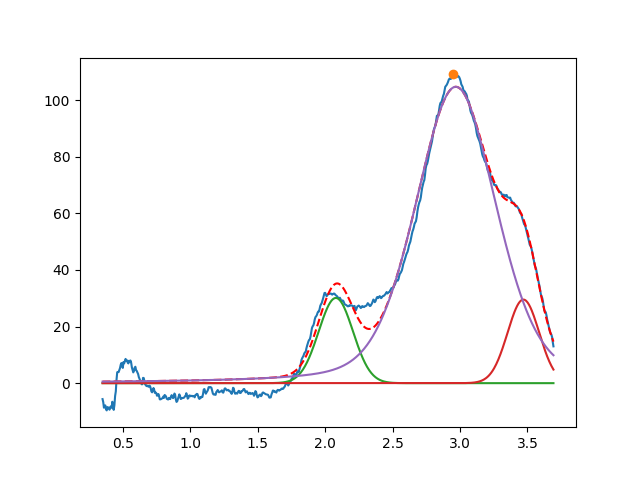

The table this chart was drawn from, first rows:
2.079408468904954344e+00, 3.010294529311943279e+01, 2.999999999999999334e-01, 9.999999999999998890e-01
3.469967559206394103e+00, 2.952745468384779315e+01, 2.753700585278450186e-01, 9.999999999999998890e-01
2.968823785087505662e+00, 1.047231499360507172e+02, 7.063372013046856912e-01, 7.104034614136414127e-01
